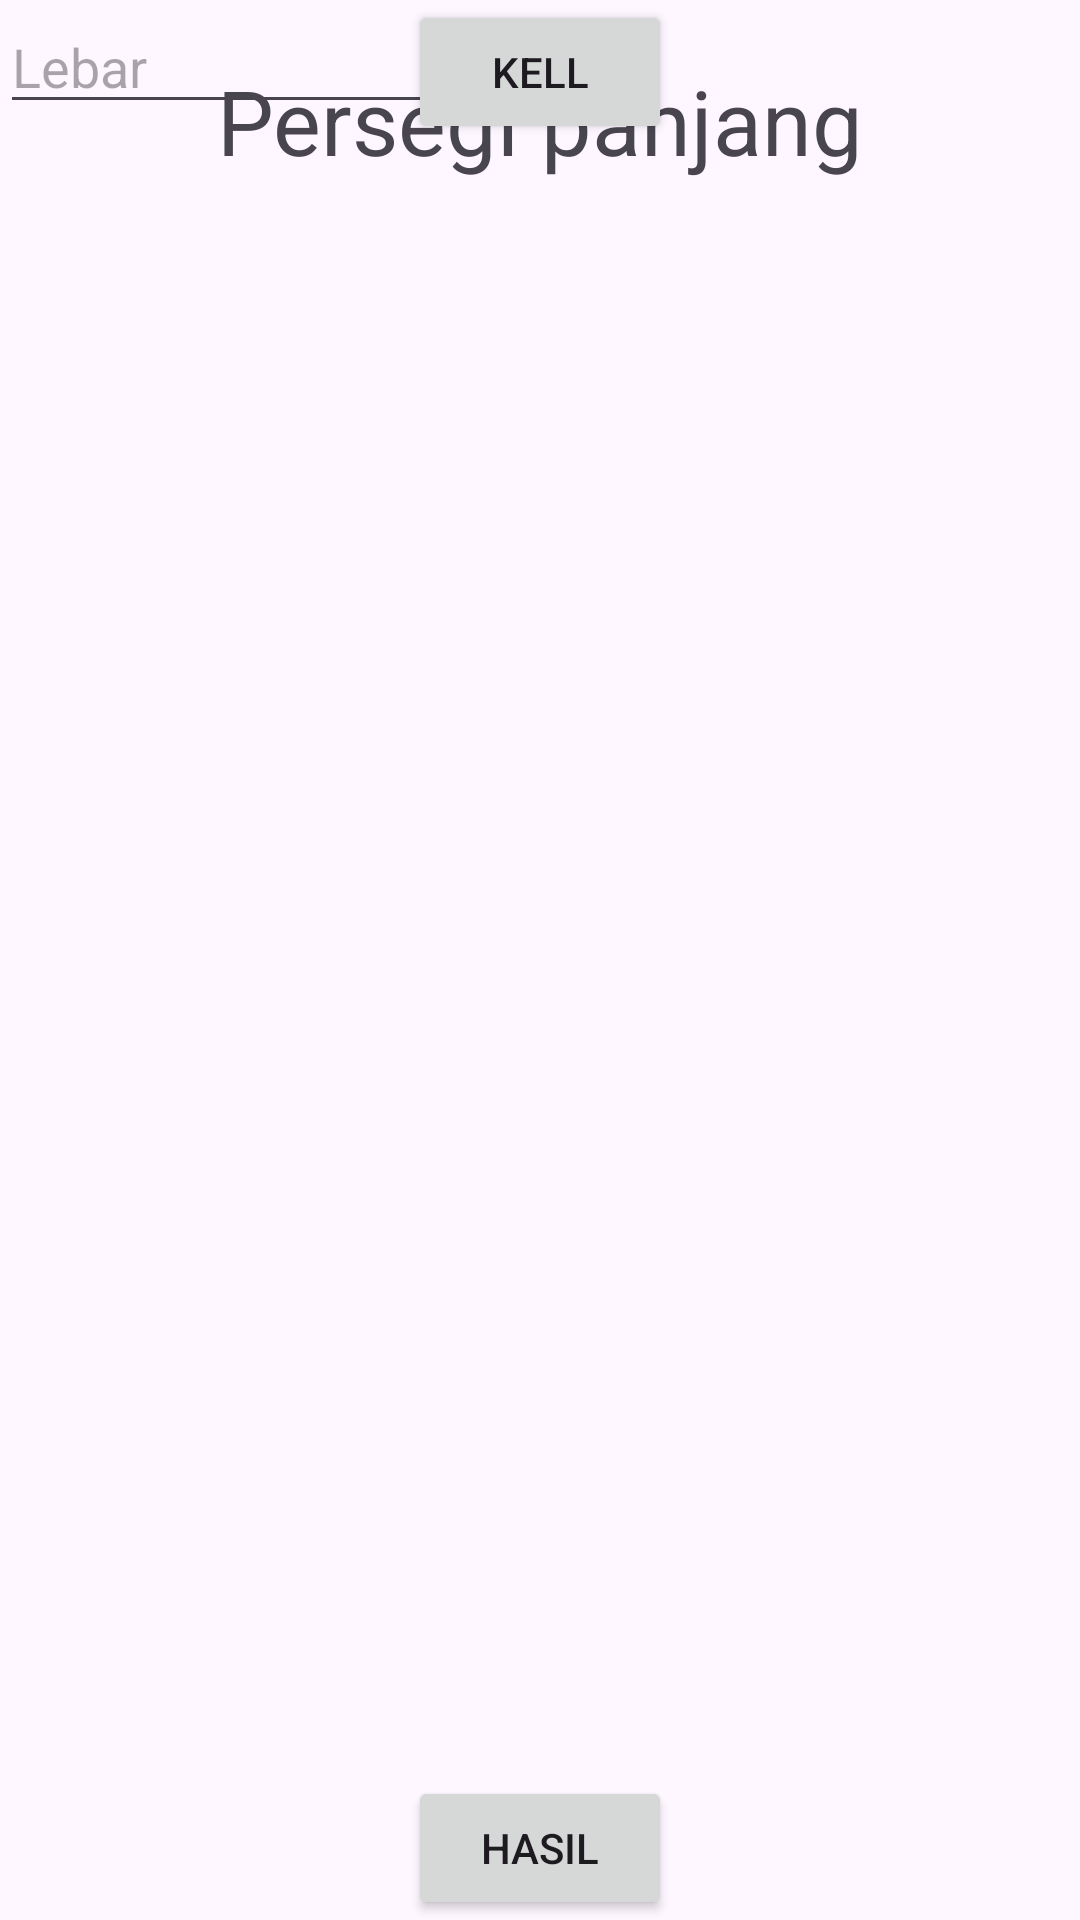

Layout XML and referenced resources for this Android screen:
<!-- AndroidManifest.xml: application theme Theme.BelajarAndroidXpplg_2 -->
<!-- res/layout/activity_persegi_panjang.xml -->
<?xml version="1.0" encoding="utf-8"?>
<androidx.constraintlayout.widget.ConstraintLayout xmlns:android="http://schemas.android.com/apk/res/android"
    xmlns:app="http://schemas.android.com/apk/res-auto"
    xmlns:tools="http://schemas.android.com/tools"
    android:id="@+id/main"
    android:layout_width="match_parent"
    android:layout_height="match_parent"
    tools:context=".persegi_panjang">

    <TextView
        android:layout_margin="20dp"
        android:text="Persegi panjang"
        android:textSize="30dp"
        android:textAlignment="center"
        app:layout_constraintTop_toTopOf="parent"
        app:layout_constraintStart_toStartOf="parent"
        app:layout_constraintEnd_toEndOf="parent"
        android:layout_width="wrap_content"
        android:layout_height="wrap_content"/>

    <EditText
        android:hint="Lebar"
        android:layout_margin="20dp"
        app:layout_constraintTop_toBottomOf="@+id/tv3"
        android:id="@+id/edLebar"
        android:layout_width="150dp"
        android:layout_height="wrap_content"/>

    <Button
        android:layout_width="wrap_content"
        android:layout_height="wrap_content"
        android:layout_marginTop="2dp"
        android:text="Kell"
        app:layout_constraintEnd_toEndOf="parent"
        app:layout_constraintStart_toStartOf="parent"
        app:layout_constraintTop_toBottomOf="@+id/btn_luas" />

    <Button
        app:layout_constraintEnd_toEndOf="parent"
        app:layout_constraintStart_toStartOf="parent"
        app:layout_constraintBottom_toBottomOf="parent"
        android:text="Hasil"
        android:layout_width="wrap_content"
        android:layout_height="wrap_content"/>

</androidx.constraintlayout.widget.ConstraintLayout>
<!-- resources referenced by this layout -->
<resources>
  <style name="Theme.BelajarAndroidXpplg_2" parent="Base.Theme.BelajarAndroidXpplg_2" />
  <style name="Base.Theme.BelajarAndroidXpplg_2" parent="Theme.Material3.DayNight.NoActionBar">
          
          
      </style>
</resources>
